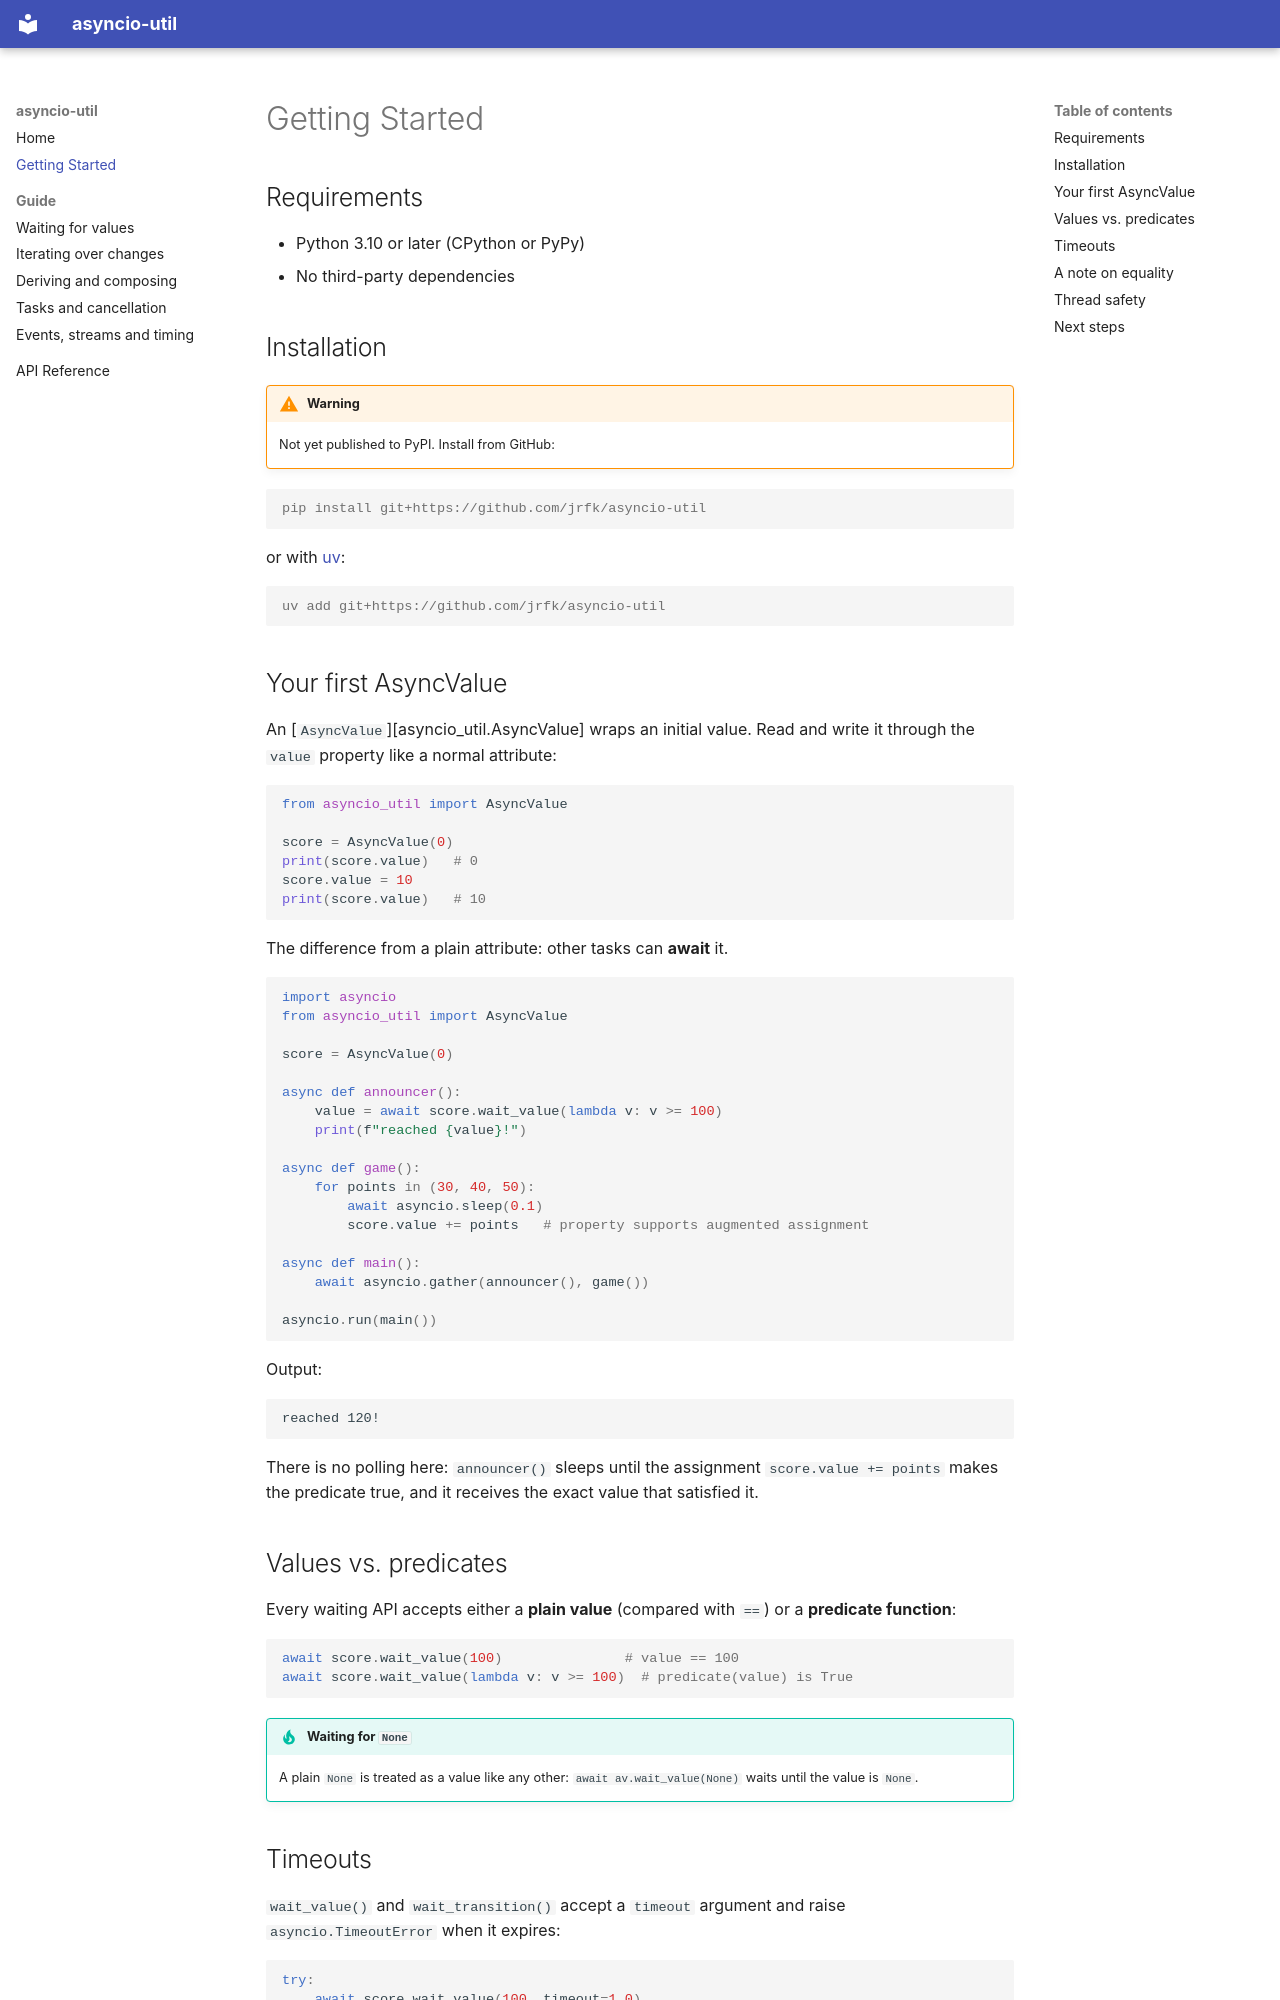

repository: jrfk/asyncio-util · page: getting-started/index.html · generator: mkdocs

# Getting Started

## Requirements

- Python 3.10 or later (CPython or PyPy)
- No third-party dependencies

## Installation

!!! warning
    Not yet published to PyPI. Install from GitHub:

```console
pip install git+https://github.com/jrfk/asyncio-util
```

or with [uv](https://docs.astral.sh/uv/):

```console
uv add git+https://github.com/jrfk/asyncio-util
```

## Your first AsyncValue

An [`AsyncValue`][asyncio_util.AsyncValue] wraps an initial value. Read and
write it through the `value` property like a normal attribute:

```python
from asyncio_util import AsyncValue

score = AsyncValue(0)
print(score.value)   # 0
score.value = 10
print(score.value)   # 10
```

The difference from a plain attribute: other tasks can **await** it.

```python
import asyncio
from asyncio_util import AsyncValue

score = AsyncValue(0)

async def announcer():
    value = await score.wait_value(lambda v: v >= 100)
    print(f"reached {value}!")

async def game():
    for points in (30, 40, 50):
        await asyncio.sleep(0.1)
        score.value += points   # property supports augmented assignment

async def main():
    await asyncio.gather(announcer(), game())

asyncio.run(main())
```

Output:

```text
reached 120!
```

There is no polling here: `announcer()` sleeps until the assignment
`score.value += points` makes the predicate true, and it receives the exact
value that satisfied it.

## Values vs. predicates

Every waiting API accepts either a **plain value** (compared with `==`) or a
**predicate function**:

```python
await score.wait_value(100)               # value == 100
await score.wait_value(lambda v: v >= 100)  # predicate(value) is True
```

!!! tip "Waiting for `None`"
    A plain `None` is treated as a value like any other:
    `await av.wait_value(None)` waits until the value is `None`.
